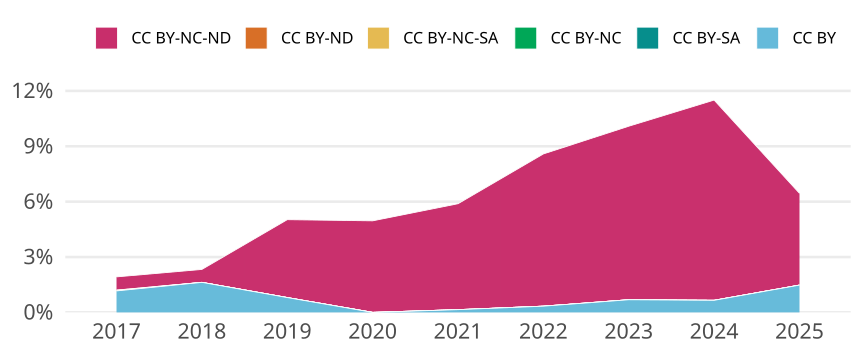

The data file committed next to this chart (first rows):
cr_year, jn_all, cc, cc_total, prop
2017, 2236, CC BY, 26, 0.01163
2017, 2236, CC BY-SA, 0, 0
2017, 2236, CC BY-NC, 0, 0
2017, 2236, CC BY-NC-SA, 1, 4.472271914132379e-4
2017, 2236, CC BY-ND, 0, 0
2017, 2236, CC BY-NC-ND, 16, 0.007156
2018, 2706, CC BY, 44, 0.01626
2018, 2706, CC BY-SA, 0, 0
2018, 2706, CC BY-NC, 0, 0
2018, 2706, CC BY-NC-SA, 0, 0
2018, 2706, CC BY-ND, 0, 0
2018, 2706, CC BY-NC-ND, 19, 0.007021
2019, 1871, CC BY, 15, 0.008017
2019, 1871, CC BY-SA, 0, 0
2019, 1871, CC BY-NC, 0, 0
2019, 1871, CC BY-NC-SA, 0, 0
2019, 1871, CC BY-ND, 0, 0
2019, 1871, CC BY-NC-ND, 79, 0.04222
2020, 2016, CC BY, 0, 0
2020, 2016, CC BY-SA, 0, 0
2020, 2016, CC BY-NC, 0, 0
2020, 2016, CC BY-NC-SA, 0, 0
2020, 2016, CC BY-ND, 0, 0
2020, 2016, CC BY-NC-ND, 100, 0.0496
2021, 2021, CC BY, 3, 0.001484
2021, 2021, CC BY-SA, 0, 0
2021, 2021, CC BY-NC, 0, 0
2021, 2021, CC BY-NC-SA, 0, 0
2021, 2021, CC BY-ND, 0, 0
2021, 2021, CC BY-NC-ND, 116, 0.0574
2022, 1782, CC BY, 6, 0.003367
2022, 1782, CC BY-SA, 0, 0
2022, 1782, CC BY-NC, 0, 0
2022, 1782, CC BY-NC-SA, 0, 0
2022, 1782, CC BY-ND, 0, 0
2022, 1782, CC BY-NC-ND, 147, 0.08249
2023, 1606, CC BY, 11, 0.006849
2023, 1606, CC BY-SA, 0, 0
2023, 1606, CC BY-NC, 0, 0
2023, 1606, CC BY-NC-SA, 0, 0
2023, 1606, CC BY-ND, 0, 0
2023, 1606, CC BY-NC-ND, 151, 0.09402
2024, 1530, CC BY, 10, 0.006536
2024, 1530, CC BY-SA, 0, 0
2024, 1530, CC BY-NC, 0, 0
2024, 1530, CC BY-NC-SA, 0, 0
2024, 1530, CC BY-ND, 0, 0
2024, 1530, CC BY-NC-ND, 166, 0.1085
2025, 744, CC BY, 11, 0.01478
2025, 744, CC BY-SA, 0, 0
2025, 744, CC BY-NC, 0, 0
2025, 744, CC BY-NC-SA, 0, 0
2025, 744, CC BY-ND, 0, 0
2025, 744, CC BY-NC-ND, 37, 0.04973
